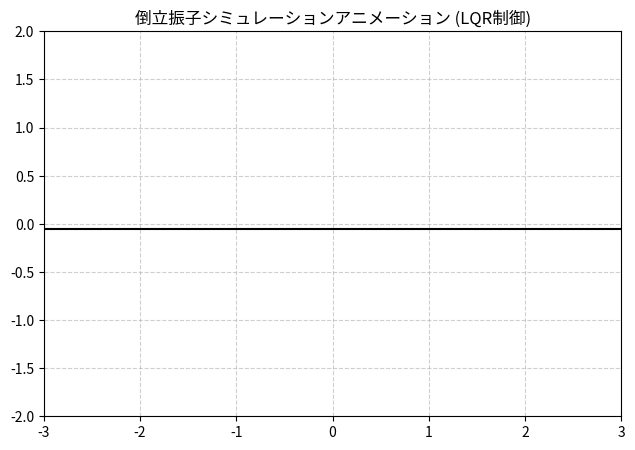

Generate this figure with matplotlib:
import numpy as np
import matplotlib.pyplot as plt
import matplotlib.animation as animation
import scipy.linalg

# --- 1. 物理パラメータの設定 ---　数値が調節可能
g = 9.81      # 重力加速度 (m/s^2)
M = 1.0       # 台車の質量 (kg)
m = 0.1       # 振子の質量 (kg)
L = 0.5       # 振子の半長 (m) -> 全長 1.0m に対応
dt = 0.02     # 時間ステップ長 (s)
time_steps = 400 

# --- 2. 初期状態 ---  数値が調節可能
x = -0.5       # 台車の初期位置 (m)  0
x_dot = 0.0   # 台車の初期速度 (m/s)  0
theta = np.radians(10.0) # 初期の振子偏角 8度 (ラジアンに変換)  8
theta_dot = 3.0 # 振子の初期角速度 (rad/s)  0
# theta_dot = np.radians(30.0)

# --- 2. 动态构建线性化矩阵 A 和 B ---
denom = 4.0 * M + m

A = np.array([
    [0, 1, 0, 0],
    [0, 0, -(3.0 * m * g) / denom, 0],
    [0, 0, 0, 1],
    [0, 0, (3.0 * g * (M + m)) / (L * denom), 0],
])

B = np.array([[0], [4.0 / denom], [0], [-3.0 / (L * denom)]])

# --- 3. 设定 Q 和 R 扣分权重 ---
Q = np.diag([10.0, 1.0, 60.0, 1.0])  # 状态惩罚
R = np.array([[3.5]])  # 控制能量惩罚

# --- 4. 解代数黎卡提方程，动态计算 K 值 ---
# A^T * P + P * A - P * B * R^-1 * B^T * P + Q = 0
P = scipy.linalg.solve_continuous_are(A, B, Q, R)

# 求解反馈矩阵 K = R^-1 * B^T * P
K = np.linalg.inv(R) @ B.T @ P

K_vec = K[0]

# 履歴の記録用
history_x = []
history_theta = []

# --- 4. 物理シミュレーションループ ---
for _ in range(time_steps):
    # ------------------ 【重要な修正】LQRの前にマイナス符号を追加 ------------------
    # 制御フィードバックの方向を現在の物理エンジンの座標系に強制的に合わせる！
    u = -np.dot(K_vec, [x, x_dot, theta, theta_dot])    
    u = np.clip(u, -50.0, 50.0) # 制御力（推力）を -50N から 50N の範囲に制限
    
    Sx = np.sin(theta)
    Cx = np.cos(theta)
    
    # 標準的なCartPole（台車と振子）の運動方程式
    temp = (u + m * L * (theta_dot**2) * Sx) / (M + m)
    
    # 1. 角加速度の計算
    # theta_ddot = (g * Sx - Cx * temp) / (L * (4.0/3.0 - (m * Cx**2) / (M + m)))
    # 在 physics loop 循环内部修改角加速度计算：
    b_pole = 0.1  # 摆杆轴承的阻尼系数 (摩擦力)

    # 在求 theta_ddot 时，扣除由角速度产生的摩擦阻尼力矩:
    theta_ddot = (g * Sx - Cx * temp - b_pole * theta_dot) / (L * (4.0/3.0 - (m * Cx**2) / (M + m)))
    
    # 2. 台車の加速度の計算
    x_ddot = temp - (m * L * theta_ddot * Cx) / (M + m)
    
    # --- 状態の更新 (オイラー法) ---
    x_dot += x_ddot * dt
    x += x_dot * dt
    theta_dot += theta_ddot * dt
    theta += theta_dot * dt
    
    history_x.append(x)
    history_theta.append(theta)

# --- 5. アニメーションの可視化 ---
fig, ax = plt.subplots(figsize=(10, 5))

ax.set_xlim(-3.0, 3.0)
ax.set_ylim(-2.0, 2.0)
ax.set_aspect('equal')
ax.grid(True, linestyle='--', alpha=0.6) 

# 背景の床面、台車、振子のグラフィック要素を定義
ground, = ax.plot([-4, 4], [-0.05, -0.05], 'k-', lw=1.5) 
cart, = ax.plot([], [], 's-', color='#1f77b4', markersize=12, lw=0) 
pole, = ax.plot([], [], 'o-', color='#d62728', lw=2, markersize=4)  

def init():
    cart.set_data([], [])
    pole.set_data([], [])
    return cart, pole

def animate(i):
    cx = history_x[i] # 現在のフレームにおける台車の位置
    cy = 0.0          # 台車のY軸位置（床面上に固定）
    current_theta = history_theta[i]
    
    # 振子の先端座標を計算
    px = cx + (2 * L) * np.sin(current_theta)
    py = cy + (2 * L) * np.cos(current_theta)
    
    # 描画データの更新
    cart.set_data([cx], [cy])
    pole.set_data([cx, px], [cy, py])
    return cart, pole

# アニメーションオブジェクトの作成
ani = animation.FuncAnimation(fig, animate, init_func=init,
                              frames=time_steps, interval=dt*1000, blit=True)

plt.title("倒立振子シミュレーションアニメーション (LQR制御)")
plt.show()
